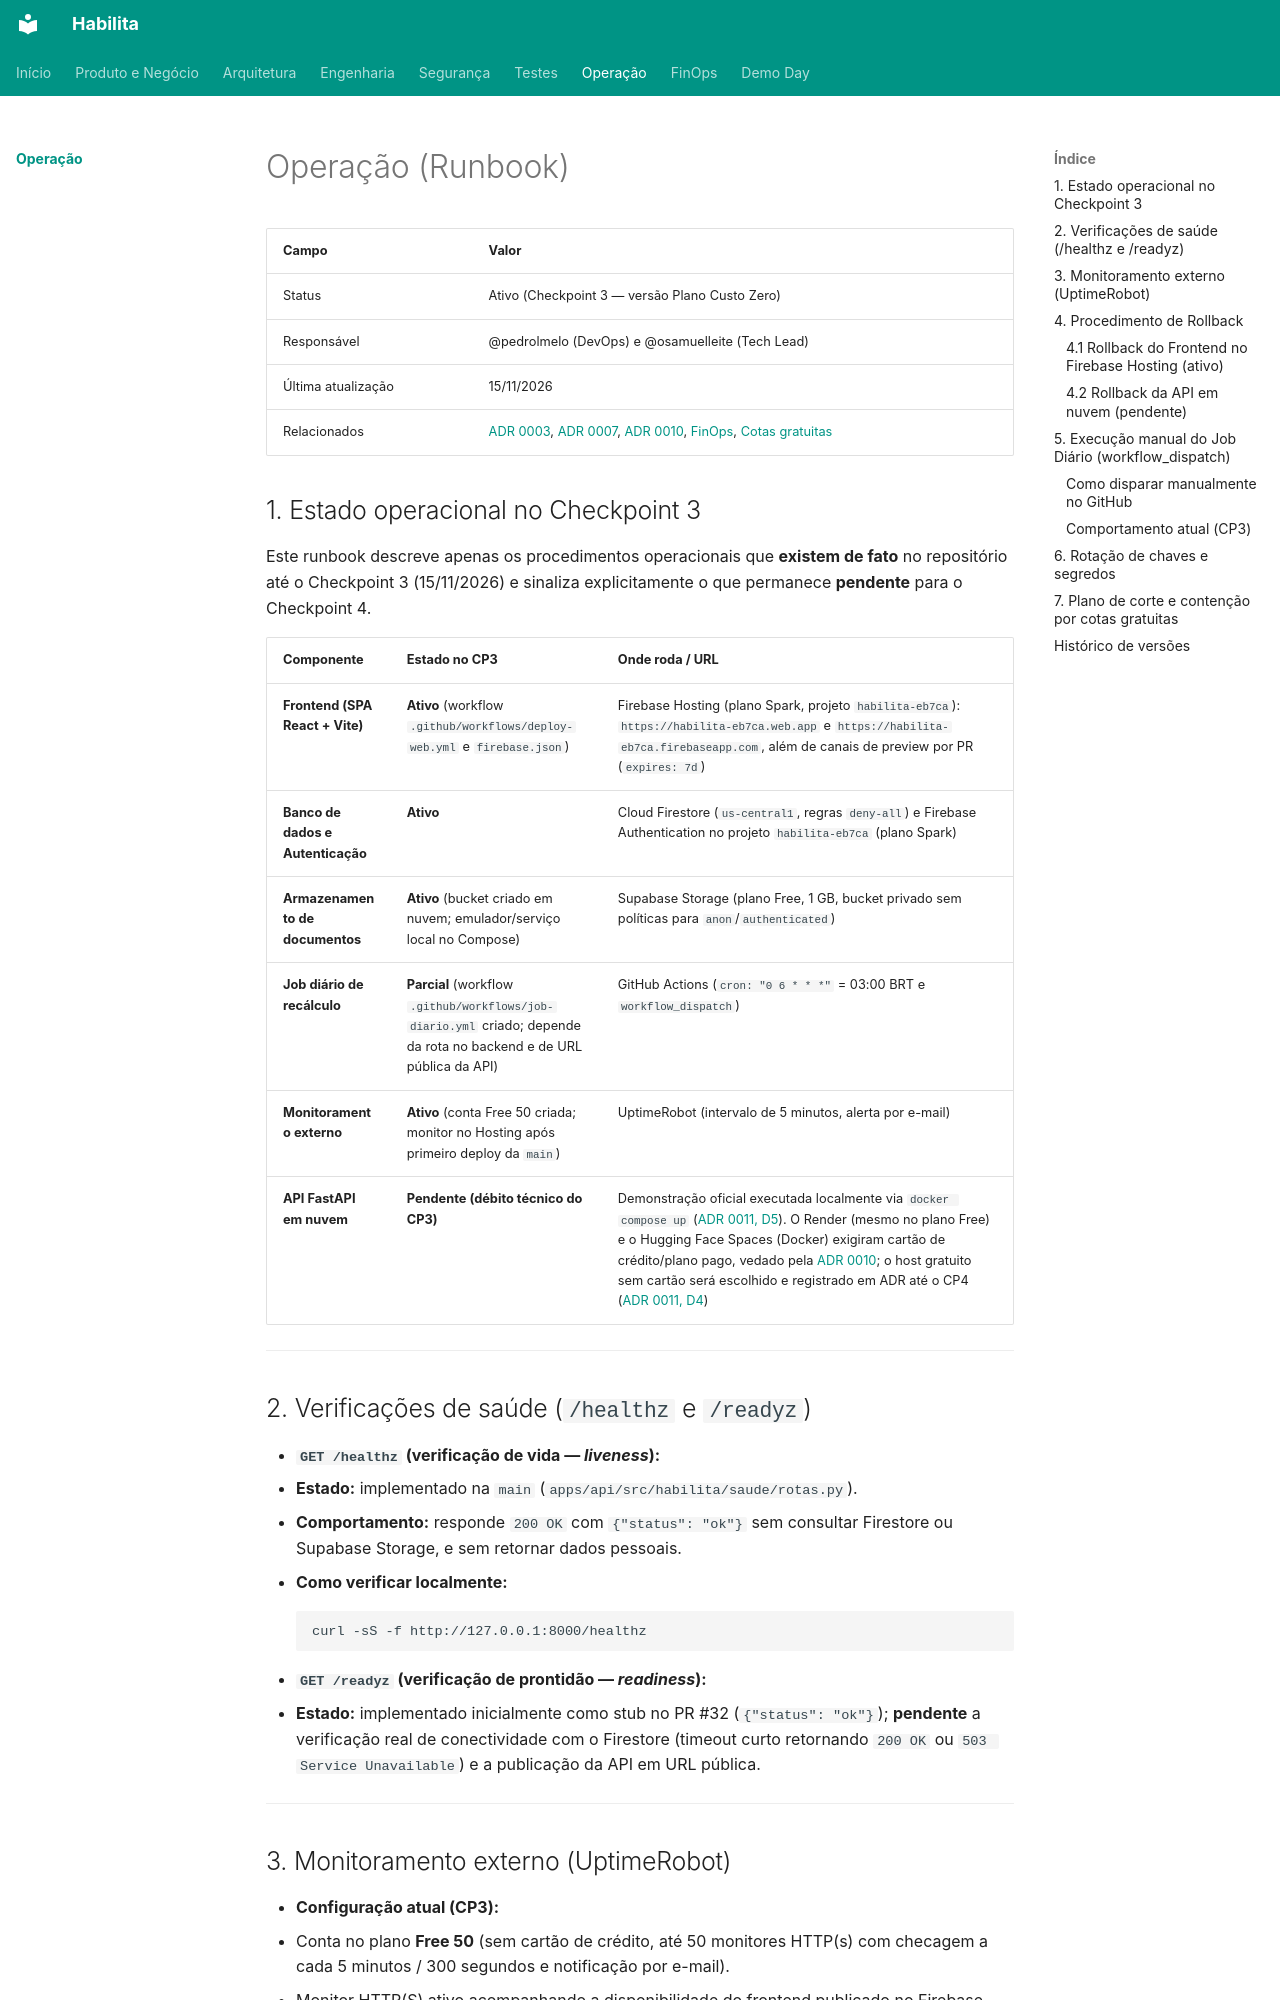

repository: projeto-habilita/habilita-docs · page: operacao/index.html · generator: mkdocs

# Operação (Runbook)

| Campo | Valor |
|---|---|
| Status | Ativo (Checkpoint 3 — versão Plano Custo Zero) |
| Responsável | @pedrolmelo (DevOps) e @osamuelleite (Tech Lead) |
| Última atualização | 15/11/2026 |
| Relacionados | [ADR 0003](../arquitetura/adr/0003-ci-cd.md), [ADR 0007](../arquitetura/adr/0007-recalculo-idempotente.md), [ADR 0010](../arquitetura/adr/0010-plano-custo-zero.md), [FinOps](../finops/index.md), [Cotas gratuitas](../finops/cotas-gratuitas.md) |

## 1. Estado operacional no Checkpoint 3

Este runbook descreve apenas os procedimentos operacionais que **existem de fato** no repositório até o Checkpoint 3 (15/11/2026) e sinaliza explicitamente o que permanece **pendente** para o Checkpoint 4.

| Componente | Estado no CP3 | Onde roda / URL |
|---|---|---|
| **Frontend (SPA React + Vite)** | **Ativo** (workflow `.github/workflows/deploy-web.yml` e `firebase.json`) | Firebase Hosting (plano Spark, projeto `habilita-eb7ca`): `https://habilita-eb7ca.web.app` e `https://habilita-eb7ca.firebaseapp.com`, além de canais de preview por PR (`expires: 7d`) |
| **Banco de dados e Autenticação** | **Ativo** | Cloud Firestore (`us-central1`, regras `deny-all`) e Firebase Authentication no projeto `habilita-eb7ca` (plano Spark) |
| **Armazenamento de documentos** | **Ativo** (bucket criado em nuvem; emulador/serviço local no Compose) | Supabase Storage (plano Free, 1 GB, bucket privado sem políticas para `anon`/`authenticated`) |
| **Job diário de recálculo** | **Parcial** (workflow `.github/workflows/job-diario.yml` criado; depende da rota no backend e de URL pública da API) | GitHub Actions (`cron: "0 6 * * *"` = 03:00 BRT e `workflow_dispatch`) |
| **Monitoramento externo** | **Ativo** (conta Free 50 criada; monitor no Hosting após primeiro deploy da `main`) | UptimeRobot (intervalo de 5 minutos, alerta por e-mail) |
| **API FastAPI em nuvem** | **Pendente (débito técnico do CP3)** | Demonstração oficial executada localmente via `docker compose up` ([ADR 0011, D5](../arquitetura/adr/0011-divergencias-caderno.md)). O Render (mesmo no plano Free) e o Hugging Face Spaces (Docker) exigiram cartão de crédito/plano pago, vedado pela [ADR 0010](../arquitetura/adr/0010-plano-custo-zero.md); o host gratuito sem cartão será escolhido e registrado em ADR até o CP4 ([ADR 0011, D4](../arquitetura/adr/0011-divergencias-caderno.md)) |

---

## 2. Verificações de saúde (`/healthz` e `/readyz`)

- **`GET /healthz` (verificação de vida — *liveness*):**
  - **Estado:** implementado na `main` (`apps/api/src/habilita/saude/rotas.py`).
  - **Comportamento:** responde `200 OK` com `{"status": "ok"}` sem consultar Firestore ou Supabase Storage, e sem retornar dados pessoais.
  - **Como verificar localmente:**
    ```bash
    curl -sS -f http://127.0.0.1:8000/healthz
    ```
- **`GET /readyz` (verificação de prontidão — *readiness*):**
  - **Estado:** implementado inicialmente como stub no PR #32 (`{"status": "ok"}`); **pendente** a verificação real de conectividade com o Firestore (timeout curto retornando `200 OK` ou `503 Service Unavailable`) e a publicação da API em URL pública.

---
